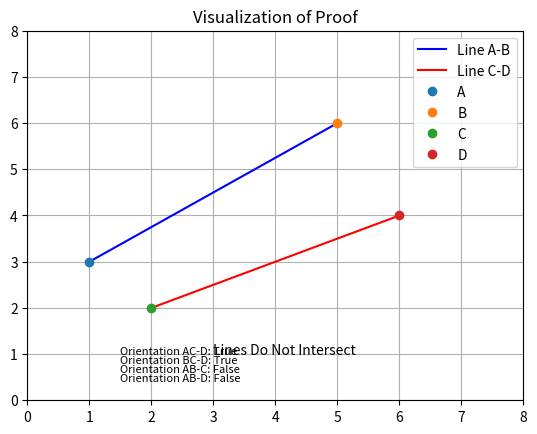

Here is the Python script that generated this plot:
import matplotlib.pyplot as plt  # type: ignore
import numpy as np


class PointMover:
    def __init__(self, ax):
        self.ax = ax
        self.points = {
            "A": np.array([1, 3]),
            "B": np.array([5, 6]),
            "C": np.array([2, 2]),
            "D": np.array([6, 4]),
        }
        self.active_point = None
        self.connect()

    def connect(self):
        self.ax.figure.canvas.mpl_connect("button_press_event", self.on_press)
        self.ax.figure.canvas.mpl_connect("button_release_event", self.on_release)
        self.ax.figure.canvas.mpl_connect("motion_notify_event", self.on_motion)

    def on_press(self, event):
        if event.button != 1:
            return
        for point, coord in self.points.items():
            if (
                np.sqrt((coord[0] - event.xdata) ** 2 + (coord[1] - event.ydata) ** 2)
                < 0.2
            ):
                self.active_point = point
                break

    def on_release(self, event):
        if event.button != 1:
            return
        self.active_point = None

    def on_motion(self, event):
        if self.active_point is None:
            return
        self.points[self.active_point] = np.array([event.xdata, event.ydata])
        self.ax.clear()
        self.plot()

    def plot(self):
        # Plot lines
        self.ax.plot(
            [self.points["A"][0], self.points["B"][0]],
            [self.points["A"][1], self.points["B"][1]],
            label="Line A-B",
            color="blue",
        )
        self.ax.plot(
            [self.points["C"][0], self.points["D"][0]],
            [self.points["C"][1], self.points["D"][1]],
            label="Line C-D",
            color="red",
        )

        # Plot points
        for point, coord in self.points.items():
            self.ax.plot(coord[0], coord[1], "o", label=point)

        # Check orientations and intersection
        orientation_AC_D = ccw(self.points["A"], self.points["C"], self.points["D"])
        orientation_BC_D = ccw(self.points["B"], self.points["C"], self.points["D"])
        orientation_AB_C = ccw(self.points["A"], self.points["B"], self.points["C"])
        orientation_AB_D = ccw(self.points["A"], self.points["B"], self.points["D"])

        if (
            orientation_AC_D != orientation_BC_D
            and orientation_AB_C != orientation_AB_D
        ):
            intersection_label = "Lines Intersect"
            intersection_color = "green"
        else:
            intersection_label = "Lines Do Not Intersect"
            intersection_color = "black"

        self.ax.annotate(intersection_label, xy=(3, 1), color=intersection_color)

        # Display clockwise and counterclockwise values
        self.ax.text(1.5, 1, f"Orientation AC-D: {str(orientation_AC_D)}", fontsize=8)
        self.ax.text(1.5, 0.8, f"Orientation BC-D: {str(orientation_BC_D)}", fontsize=8)
        self.ax.text(1.5, 0.6, f"Orientation AB-C: {str(orientation_AB_C)}", fontsize=8)
        self.ax.text(1.5, 0.4, f"Orientation AB-D: {str(orientation_AB_D)}", fontsize=8)

        # Set plot properties
        self.ax.set_xlim([0, 8])
        self.ax.set_ylim([0, 8])
        self.ax.legend()
        self.ax.set_title("Visualization of Proof")
        plt.grid(True)
        plt.draw()


def ccw(A, B, C):
    return (C[1] - A[1]) * (B[0] - A[0]) > (B[1] - A[1]) * (C[0] - A[0])


def visualize_proof():
    fig, ax = plt.subplots()

    mover = PointMover(ax)
    mover.plot()

    plt.show()


visualize_proof()
